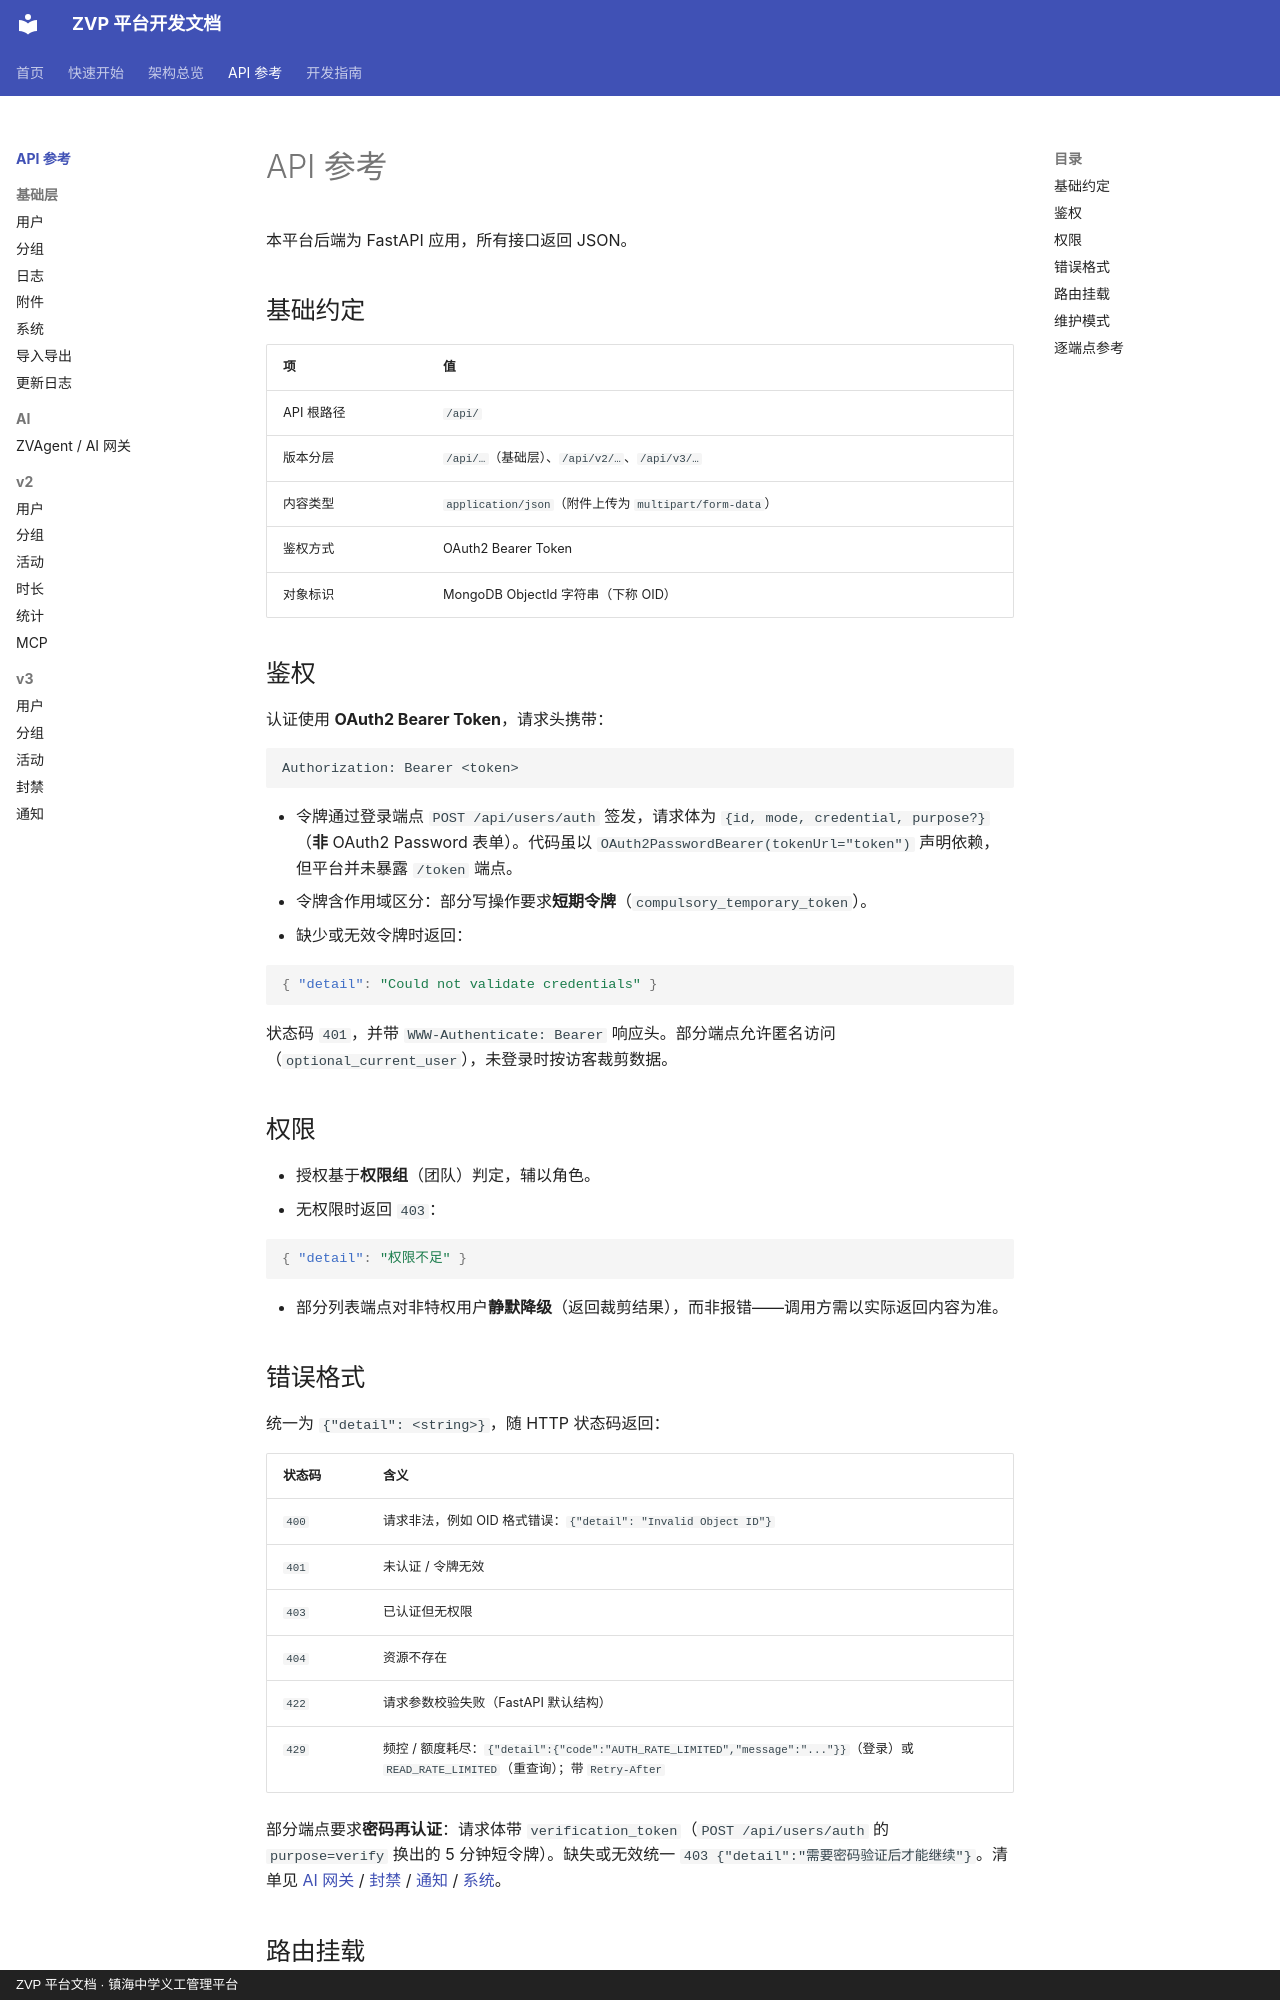

repository: xiaobo2010/zvp-docs · page: api/index.html · generator: mkdocs · copyright: ZVP 平台文档 · 镇海中学义工管理平台

# API 参考

本平台后端为 FastAPI 应用，所有接口返回 JSON。

## 基础约定

| 项 | 值 |
|---|---|
| API 根路径 | `/api/` |
| 版本分层 | `/api/…`（基础层）、`/api/v2/…`、`/api/v3/…` |
| 内容类型 | `application/json`（附件上传为 `multipart/form-data`） |
| 鉴权方式 | OAuth2 Bearer Token |
| 对象标识 | MongoDB ObjectId 字符串（下称 OID） |

## 鉴权

认证使用 **OAuth2 Bearer Token**，请求头携带：

```http
Authorization: Bearer <token>
```

- 令牌通过登录端点 `POST /api/users/auth` 签发，请求体为 `{id, mode, credential, purpose?}`（**非** OAuth2 Password 表单）。代码虽以 `OAuth2PasswordBearer(tokenUrl="token")` 声明依赖，但平台并未暴露 `/token` 端点。
- 令牌含作用域区分：部分写操作要求**短期令牌**（`compulsory_temporary_token`）。
- 缺少或无效令牌时返回：

```json
{ "detail": "Could not validate credentials" }
```

状态码 `401`，并带 `WWW-Authenticate: Bearer` 响应头。部分端点允许匿名访问（`optional_current_user`），未登录时按访客裁剪数据。

## 权限

- 授权基于**权限组**（团队）判定，辅以角色。
- 无权限时返回 `403`：

```json
{ "detail": "权限不足" }
```

- 部分列表端点对非特权用户**静默降级**（返回裁剪结果），而非报错——调用方需以实际返回内容为准。

## 错误格式

统一为 `{"detail": <string>}`，随 HTTP 状态码返回：

| 状态码 | 含义 |
|---|---|
| `400` | 请求非法，例如 OID 格式错误：`{"detail": "Invalid Object ID"}` |
| `401` | 未认证 / 令牌无效 |
| `403` | 已认证但无权限 |
| `404` | 资源不存在 |
| `422` | 请求参数校验失败（FastAPI 默认结构） |
| `429` | 频控 / 额度耗尽：`{"detail":{"code":"AUTH_RATE_LIMITED","message":"..."}}`（登录）或 `READ_RATE_LIMITED`（重查询）；带 `Retry-After` |

部分端点要求**密码再认证**：请求体带 `verification_token`（`POST /api/users/auth` 的 `purpose=verify` 换出的 5 分钟短令牌）。缺失或无效统一 `403 {"detail":"需要密码验证后才能继续"}`。清单见 [AI 网关](ai.md) / [封禁](ban.md) / [通知](notifications.md) / [系统](system.md)。
